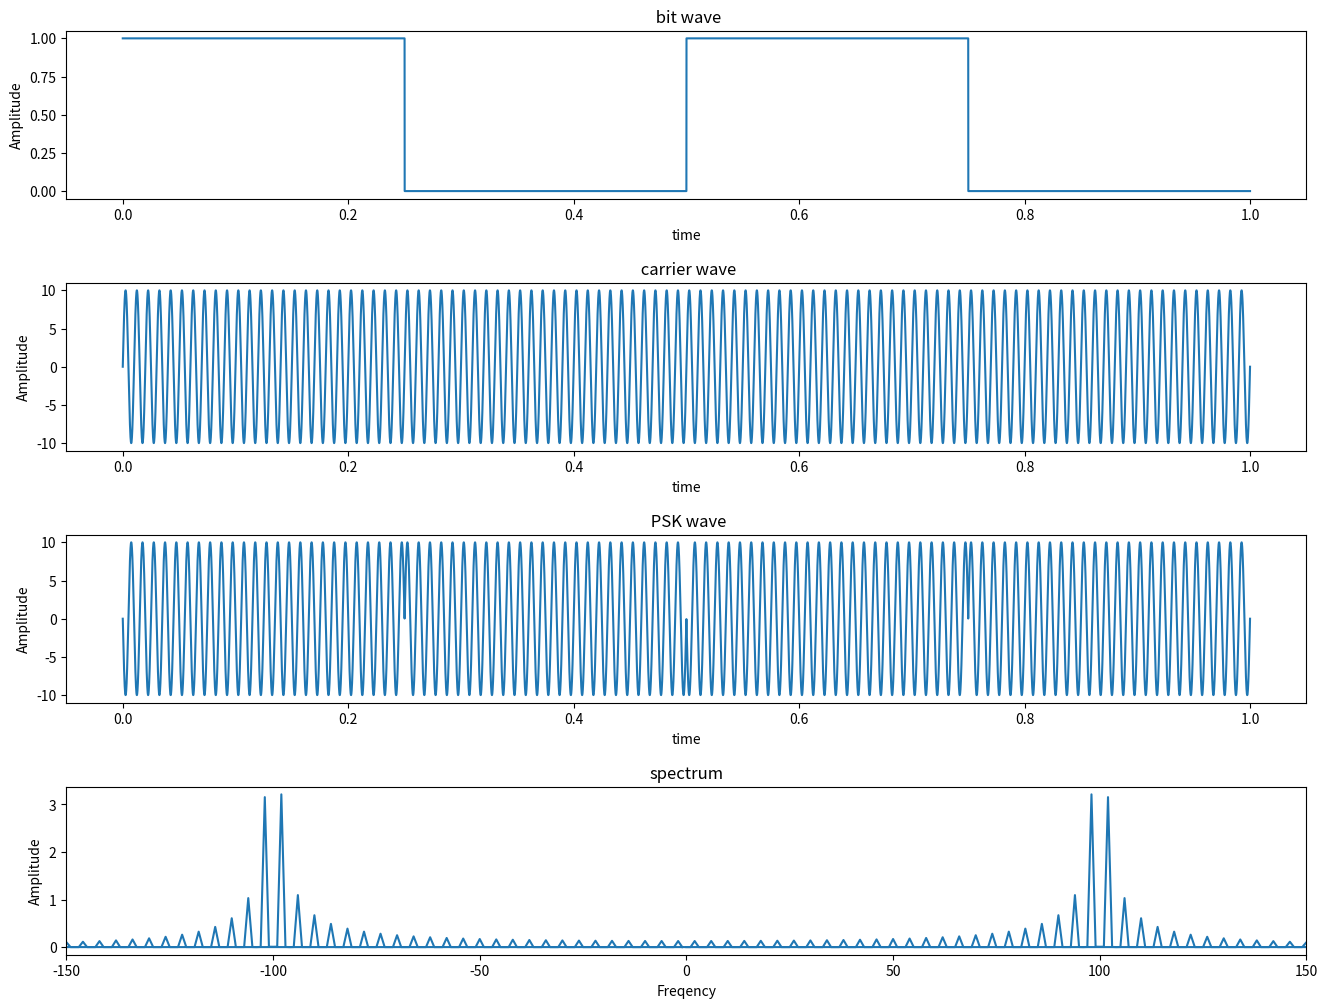

This figure's Python source:
import numpy as np
from numpy import cos , pi , linspace
import matplotlib.pyplot as plt
from scipy import signal
from scipy.fft import fft , fftfreq , ifft

class PSK:
  def __init__(self,vc,fm,b,fs):
    self.vc = vc
    self.fm =fm
    self.b = b
    self.len_b = fs/len(str(b))
    self.fs = fs
    self.t = linspace(0,1,fs)

# generating the carrier signal
  def carrier_signal(self,d):
    v= self.vc * np.sin(2*pi*(self.fm * d)*self.t)
    return v

#generating the bit wave
  def bit_wave(self):
    c=[]
    b = str(self.b)
    for i in b:
      for j in range(int(self.len_b)):
        c.append(int(i))
    return np.array(c)  

#generating the Phase shift keying signal
  def modulated_signal(self):
    d=[]
    for i in self.bit_wave():
      if (i==1):
        d.append(-1)
      else:
        d.append(1)  
    return self.carrier_signal(np.array(d))
    
# generating the spectrum of the Phase keying signal
  def spectrum(self):
    return fft(self.modulated_signal())    

B=1010 # inpput bit 
a = PSK(vc=10 ,fm=100, b=B, fs=60000) # input parameters

# plotting the signals
fig , ax = plt.subplots(4,1)
bit_wave, = ax[0].plot(a.t,a.bit_wave()) # bti wave
carrier_signal, = ax[1].plot(a.t,a.carrier_signal(d=1)) # carrier
modulated_signal, = ax[2].plot(a.t,a.modulated_signal()) # PSK signal
spectrum, = ax[3].plot(fftfreq(a.fs,1/a.fs),np.abs(a.spectrum())/a.fs) # spectrum
ax[3].set_xlim(-150,150)

ax[0].set_xlabel('time')
ax[0].set_ylabel('Amplitude')
ax[1].set_xlabel('time')
ax[1].set_ylabel('Amplitude')
ax[2].set_xlabel('time')
ax[2].set_ylabel('Amplitude')
ax[3].set_xlabel('Freqency')
ax[3].set_ylabel('Amplitude')
ax[0].set_title(' bit wave')
ax[1].set_title(' carrier wave')
ax[2].set_title(' PSK wave')
ax[3].set_title('spectrum')

plt.subplots_adjust(hspace=0.5)
plt.rc('font', size=12)
fig = plt.gcf()
fig.set_size_inches(16, 12)
plt.show()
